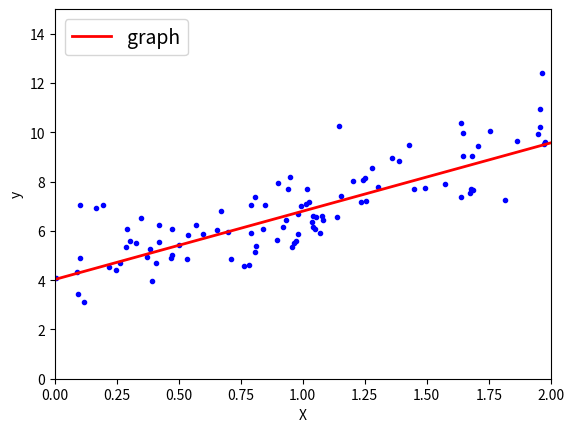

The script that saved this image:
import numpy as np
import matplotlib.pyplot as plt

class LinearRegression:
    def __init__(self, lr=0.01, n_iters=1000):
        self.lr = lr
        self.n_iters = n_iters
        self.weights = None
        self.bias = None

    def fit(self, X, y):
        # Инициализация начальных весов и смещения
        n_samples, n_features = X.shape
        self.weights = np.zeros(n_features)
        self.bias = 0

        # Стохастический градиентный спуск
        for i in range(self.n_iters):
            # Выбор случайного примера
            rand_idx = np.random.randint(n_samples)
            X_i = X[rand_idx, :]
            y_i = y[rand_idx]

            # Рассчет ошибки и градиента функции потерь
            y_pred = np.dot(X_i, self.weights) + self.bias
            error = y_i - y_pred
            dw = -2 * np.dot(X_i.T, error)
            db = -2 * error

            # Обновление весов и смещения
            self.weights -= self.lr * dw
            self.bias -= self.lr * db

    def predict(self, X):
        y_pred = np.dot(X, self.weights) + self.bias
        return y_pred

# Генерация синтетических данных
X = 2 * np.random.rand(100, 1)
y = 4 + 3 * X + np.random.randn(100, 1)



# Создание и обучение модели
model = LinearRegression(lr=0.01, n_iters=1000)
model.fit(X, y)

# Предсказание на новых данных
X_new = np.array([[0], [2]])
y_pred = model.predict(X_new)
print(y_pred)

plt.plot(X, y, "b.")
plt.plot(X_new, y_pred, "r-", linewidth=2, label="graph")
plt.xlabel("X")
plt.ylabel("y")
plt.legend(loc="upper left", fontsize=14)
plt.axis([0, 2, 0, 15])
plt.show()
plt.savefig("hehe.png")
